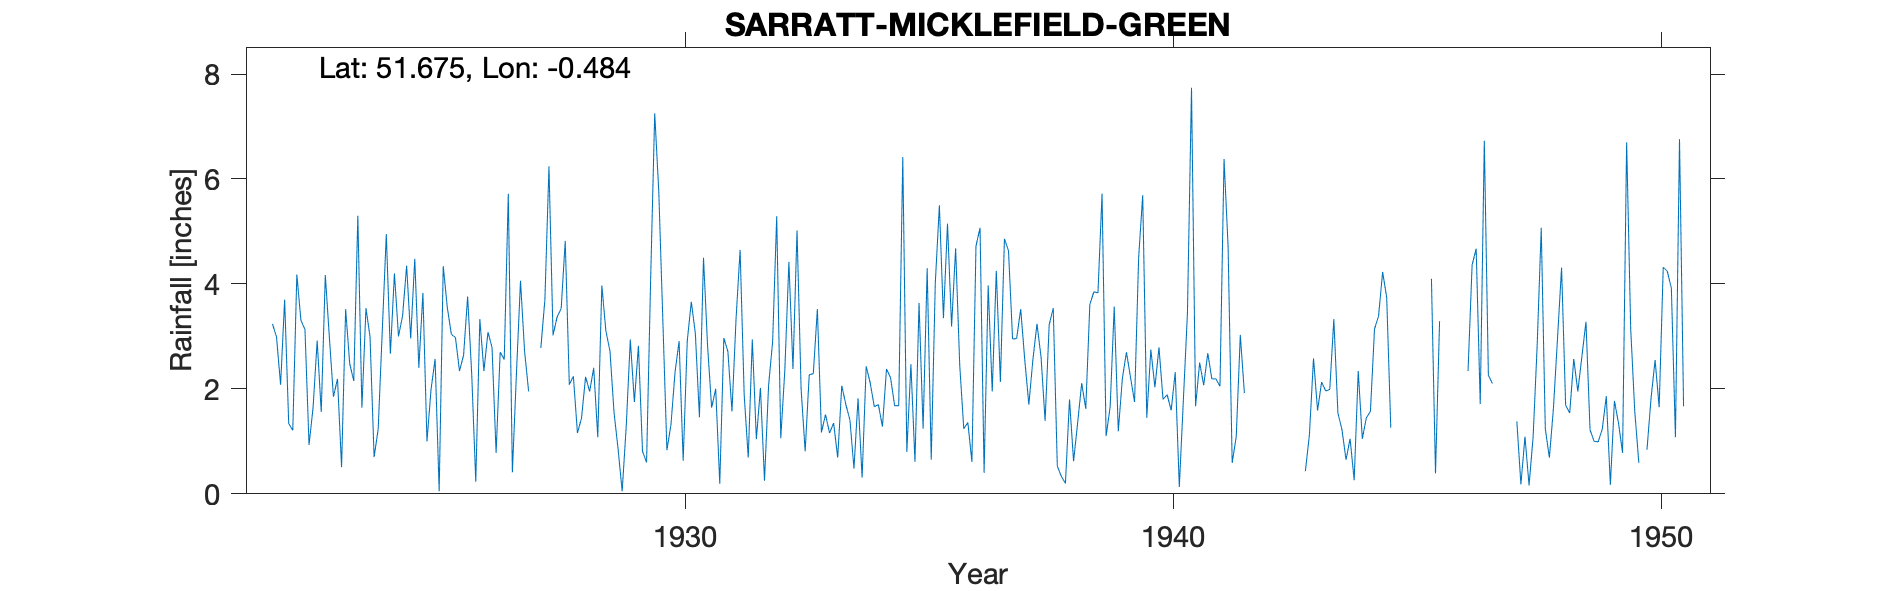

Source data for this figure (header and first rows):
SARRATT-MICKLEFIELD-GREEN, , , , , , , , , , , , , , , , , , , , , , , 
Grid ref, TQ0491698427, Long, -0.4841, Lat, 51.67, Elevation, 380, ft, , , , , , , , , , , , , , , 
Station no, 912, , , , , , , , , , , , , , , , , , , , , , 
, 1920, 1921, 1922, 1923, 1924, 1925, 1926, 1927, 1928, 1929, 1930, 1931, 1932, 1933, 1934, 1935, 1936, 1937, 1938, 1939, 1940, 1941, 1942
January, , , 3.24, 1.56, 2.99, 2.4, 3.76, 2.29, 4.82, 1.55, 3.31, 1.64, 2.02, 2.27, 1.82, 0.8, 4.68, 4.86, 3.54, 5.72, 2.75, 2.5, 
February, , , 2.99, 4.17, 0.7, 3.83, 2.29, 4.06, 2.08, 0.85, 0.83, 2, 0.25, 2.29, 0.31, 2.47, 2.46, 4.63, 0.53, 1.1, 2.03, 2.07, 
March, , , 2.08, 2.98, 1.23, 1, 0.23, 2.72, 2.24, 0.05, 1.32, 0.19, 2.06, 3.52, 2.43, 0.61, 1.24, 2.95, 0.33, 1.66, 2.79, 2.68, 
April, , , 3.7, 1.85, 3.09, 1.99, 3.33, 1.95, 1.16, 1.29, 2.32, 2.97, 2.9, 1.17, 2.11, 3.64, 1.36, 2.96, 0.2, 3.57, 1.8, 2.19, 
May, , , 1.34, 2.19, 4.95, 2.57, 2.34, , 1.44, 2.94, 2.91, 2.71, 5.29, 1.51, 1.66, 1.24, 0.61, 3.52, 1.8, 1.19, 1.89, 2.19, 
June, , , 1.21, 0.51, 2.67, 0.05, 3.08, , 2.23, 1.75, 0.63, 1.57, 1.06, 1.16, 1.7, 4.3, 4.72, 2.55, 0.62, 2.2, 1.59, 2.05, 
July, , , 4.18, 3.52, 4.2, 4.34, 2.79, 2.78, 1.95, 2.82, 2.91, 3.33, 2.36, 1.35, 1.28, 0.65, 5.07, 1.7, 1.35, 2.7, 2.32, 6.38, 
August, , , 3.31, 2.48, 3, 3.55, 0.78, 3.7, 2.4, 0.81, 3.66, 4.65, 4.42, 0.69, 2.38, 4.02, 0.4, 2.56, 2.11, 2.22, 0.13, 4.71, 
September, , , 3.13, 2.15, 3.39, 3.04, 2.7, 6.24, 1.08, 0.6, 3.05, 1.89, 2.38, 2.06, 2.21, 5.5, 3.97, 3.24, 1.62, 1.75, 1.79, 0.59, 
October, , , 0.93, 5.3, 4.35, 2.98, 2.56, 3.02, 3.97, 4.08, 1.46, 0.69, 5.02, 1.7, 1.68, 3.35, 1.95, 2.61, 3.61, 4.5, 3.44, 1.09, 
November, , , 1.65, 1.64, 2.96, 2.34, 5.72, 3.37, 3.1, 7.25, 4.5, 2.94, 2, 1.41, 1.68, 5.15, 4.25, 1.39, 3.85, 5.69, 7.74, 3.03, 
December, , , 2.92, 3.54, 4.48, 2.64, 0.41, 3.53, 2.72, 5.77, 2.82, 1.04, 0.81, 0.48, 6.42, 3.19, 2.13, 3.22, 3.83, 1.45, 1.67, 1.92, 
Total, , , 30.68, 31.89, 38.01, 30.73, 29.99, , 29.19, 29.76, 29.72, 25.62, 30.57, 19.61, 25.68, 34.92, 32.84, 36.19, 23.39, 33.75, 29.94, 31.4, 
Snow estimates kept, , , , , , , , , , , , , , , , , , , , , , , 
1927 May Jun estimated, , , , , , , , , , , , , , , , , , , , , , , 
1943 Feb estimated, , , , , , , , , , , , , , , , , , , , , , , 
1947 Feb-Jun estimated, , , , , , , , , , , , , , , , , , , , , , , 
1950 Feb estimated, , , , , , , , , , , , , , , , , , , , , , , 
